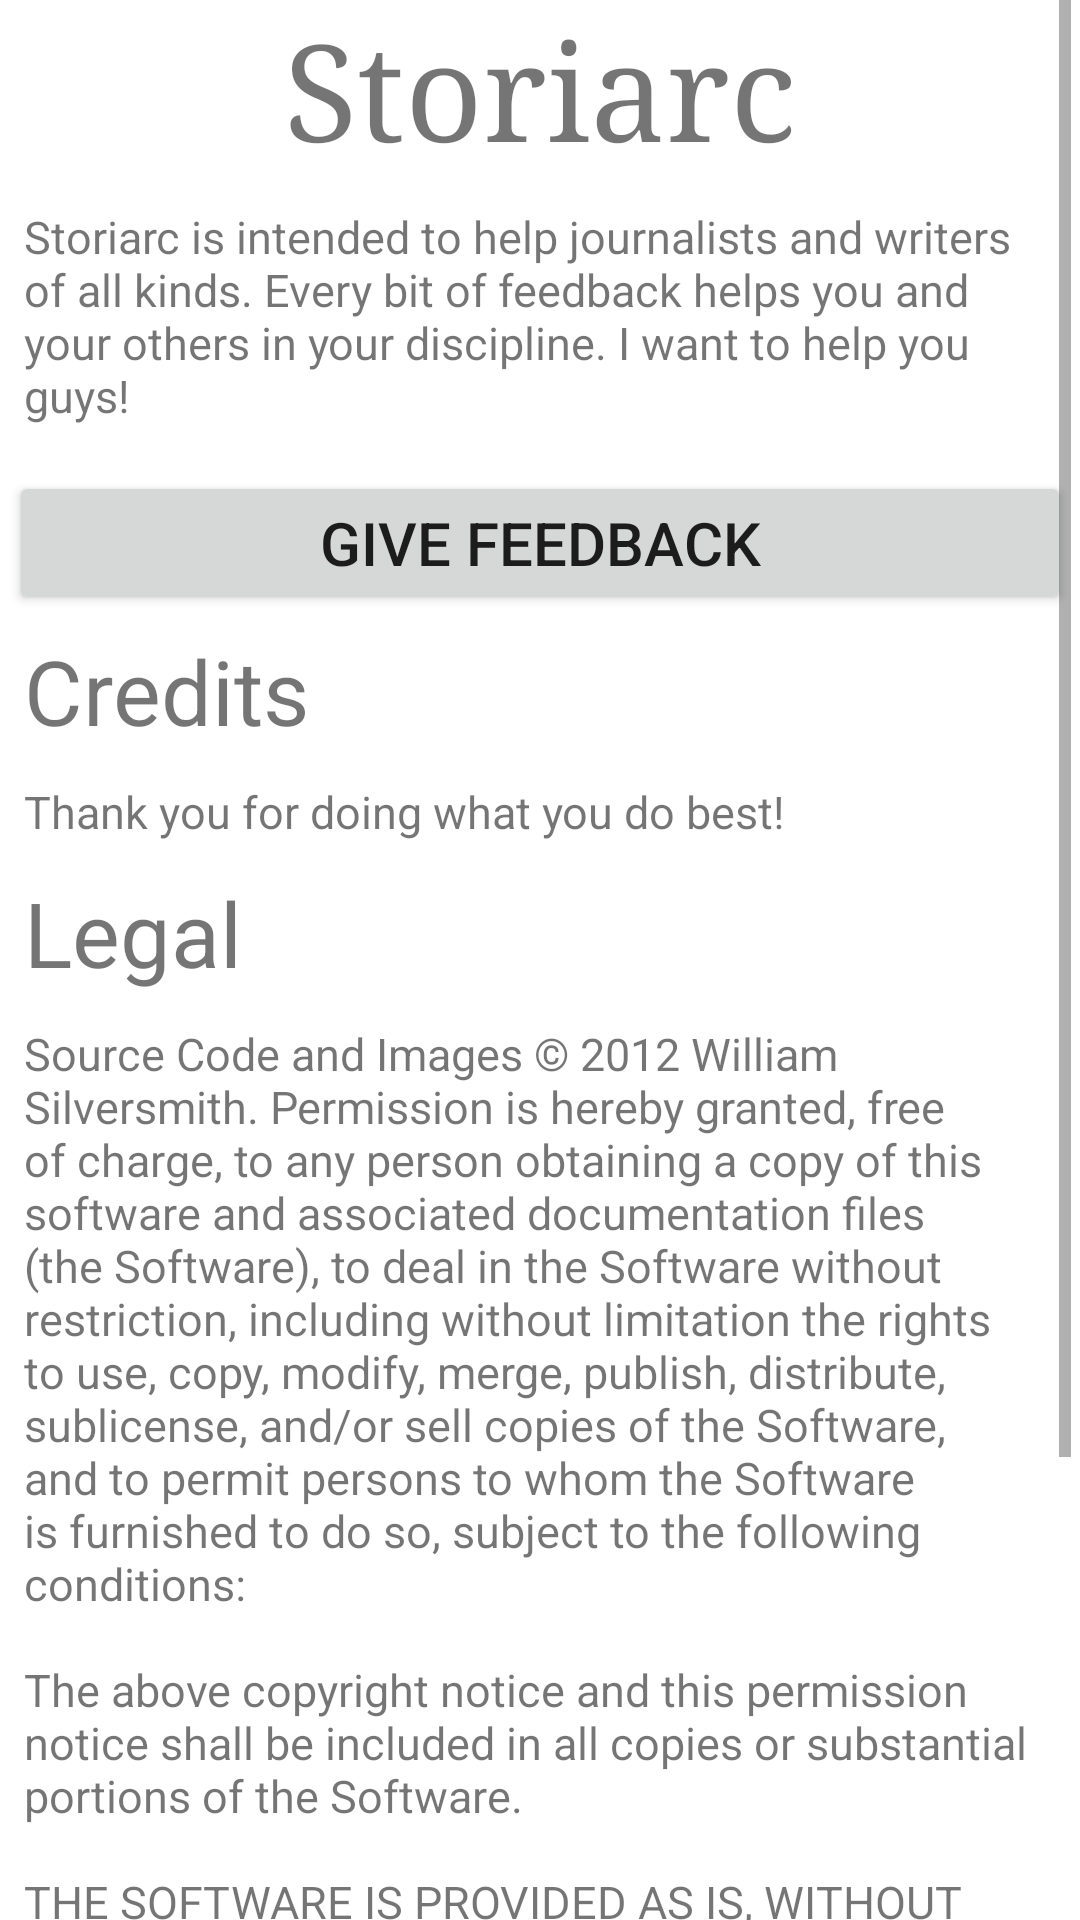

Reconstruct the res/layout file that produces this screen, plus the resources it refers to.
<!-- AndroidManifest.xml: fallback theme Theme.MaterialComponents.DayNight.NoActionBar -->
<!-- res/layout/about.xml -->
<?xml version="1.0" encoding="utf-8"?>
<LinearLayout xmlns:android="http://schemas.android.com/apk/res/android"
    android:orientation="vertical"
    android:layout_width="fill_parent"
    android:layout_height="fill_parent" 
	android:paddingLeft="3dip"
	android:paddingRight="3dip">
	<ScrollView style="@style/scrollview">
		<LinearLayout
			android:orientation="vertical"
			android:layout_height="fill_parent"
			android:layout_width="fill_parent">
		
			<TextView style="@style/appnamelabel" />

			<TextView 
				android:layout_width="fill_parent"
				android:layout_height="wrap_content"
				android:text="@string/about_exhortation"
				android:textSize="15sp"
				android:layout_margin="5dip"
			/>
			
			<Button 
				android:layout_width="fill_parent"
				android:layout_height="wrap_content"
				android:text="Give Feedback"
				android:textSize="20sp"
				android:layout_marginTop="10dip"
				android:onClick="submitFeedback"
			/>
			
			<TextView 
				android:layout_width="fill_parent"
				android:layout_height="wrap_content"
				android:text="Credits"
				android:textSize="30sp"
				android:layout_margin="5dip"
			/>
			
			<TextView 
				android:layout_width="fill_parent"
				android:layout_height="wrap_content"
				android:text="@string/about_credit"
				android:textSize="15sp"
				android:layout_margin="5dip"
				android:layout_marginTop="0dip"
			/>
			
			<TextView 
				android:layout_width="fill_parent"
				android:layout_height="wrap_content"
				android:text="Legal"
				android:textSize="30sp"
				android:layout_margin="5dip"	
			/>
			<TextView 
				android:layout_width="fill_parent"
				android:layout_height="wrap_content"
				android:text="@string/about_shortlegal"
				android:textSize="15sp"
				android:layout_margin="5dip"
			/>
		</LinearLayout>
	</ScrollView>
</LinearLayout>
<!-- resources referenced by this layout -->
<resources>
  <string name="about_credit">Thank you for doing what you do best!</string>
  <string name="about_exhortation">Storiarc is intended to help journalists and writers of all kinds. Every bit of feedback helps you and your others in your discipline. I want to help you guys!</string>
  <string name="about_shortlegal">Source Code and Images © 2012 William Silversmith. 
  Permission is hereby granted, free of charge, to any person obtaining a copy of this software and associated documentation files (the "Software"), to deal in the Software without restriction, including without limitation the rights to use, copy, modify, merge, publish, distribute, sublicense, and/or sell copies of the Software, and to permit persons to whom the Software is furnished to do so, subject to the following conditions:\n\nThe above copyright notice and this permission notice shall be included in all copies or substantial portions of the Software.\n\nTHE SOFTWARE IS PROVIDED "AS IS", WITHOUT WARRANTY OF ANY KIND, EXPRESS OR IMPLIED, INCLUDING BUT NOT LIMITED TO THE WARRANTIES OF MERCHANTABILITY, FITNESS FOR A PARTICULAR PURPOSE AND NONINFRINGEMENT. IN NO EVENT SHALL THE AUTHORS OR COPYRIGHT HOLDERS BE LIABLE FOR ANY CLAIM, DAMAGES OR OTHER LIABILITY, WHETHER IN AN ACTION OF CONTRACT, TORT OR OTHERWISE, ARISING FROM, OUT OF OR IN CONNECTION WITH THE SOFTWARE OR THE USE OR OTHER DEALINGS IN THE SOFTWARE.</string>
  <style name="appnamelabel">
  		<item name="android:layout_width">fill_parent</item>
  		<item name="android:layout_height">wrap_content</item>
  		<item name="android:textSize">45sp</item>
  		<item name="android:text">@string/app_name</item>
  		<item name="android:typeface">serif</item>
  		<item name="android:gravity">center_horizontal</item>
  		<item name="android:paddingBottom">5dip</item>
  	</style>
  <style name="scrollview">
  		<item name="android:layout_width">fill_parent</item>
  		<item name="android:layout_height">fill_parent</item>
  		<item name="android:fillViewport">true</item>
  		<item name="android:layout_weight">1</item>
  	</style>
  <string name="app_name">Storiarc</string>
</resources>
